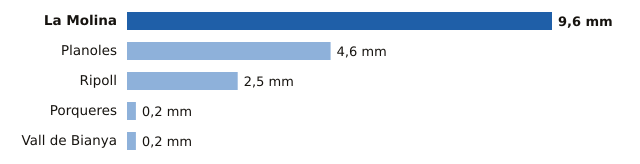

The file beside this chart, header and first rows:
estacion, provincia, mm
La Molina, Girona, 9.6
Planoles, Girona, 4.6
Ripoll, Girona, 2.5
Porqueres, Girona, 0.2
Vall de Bianya, Girona, 0.2
